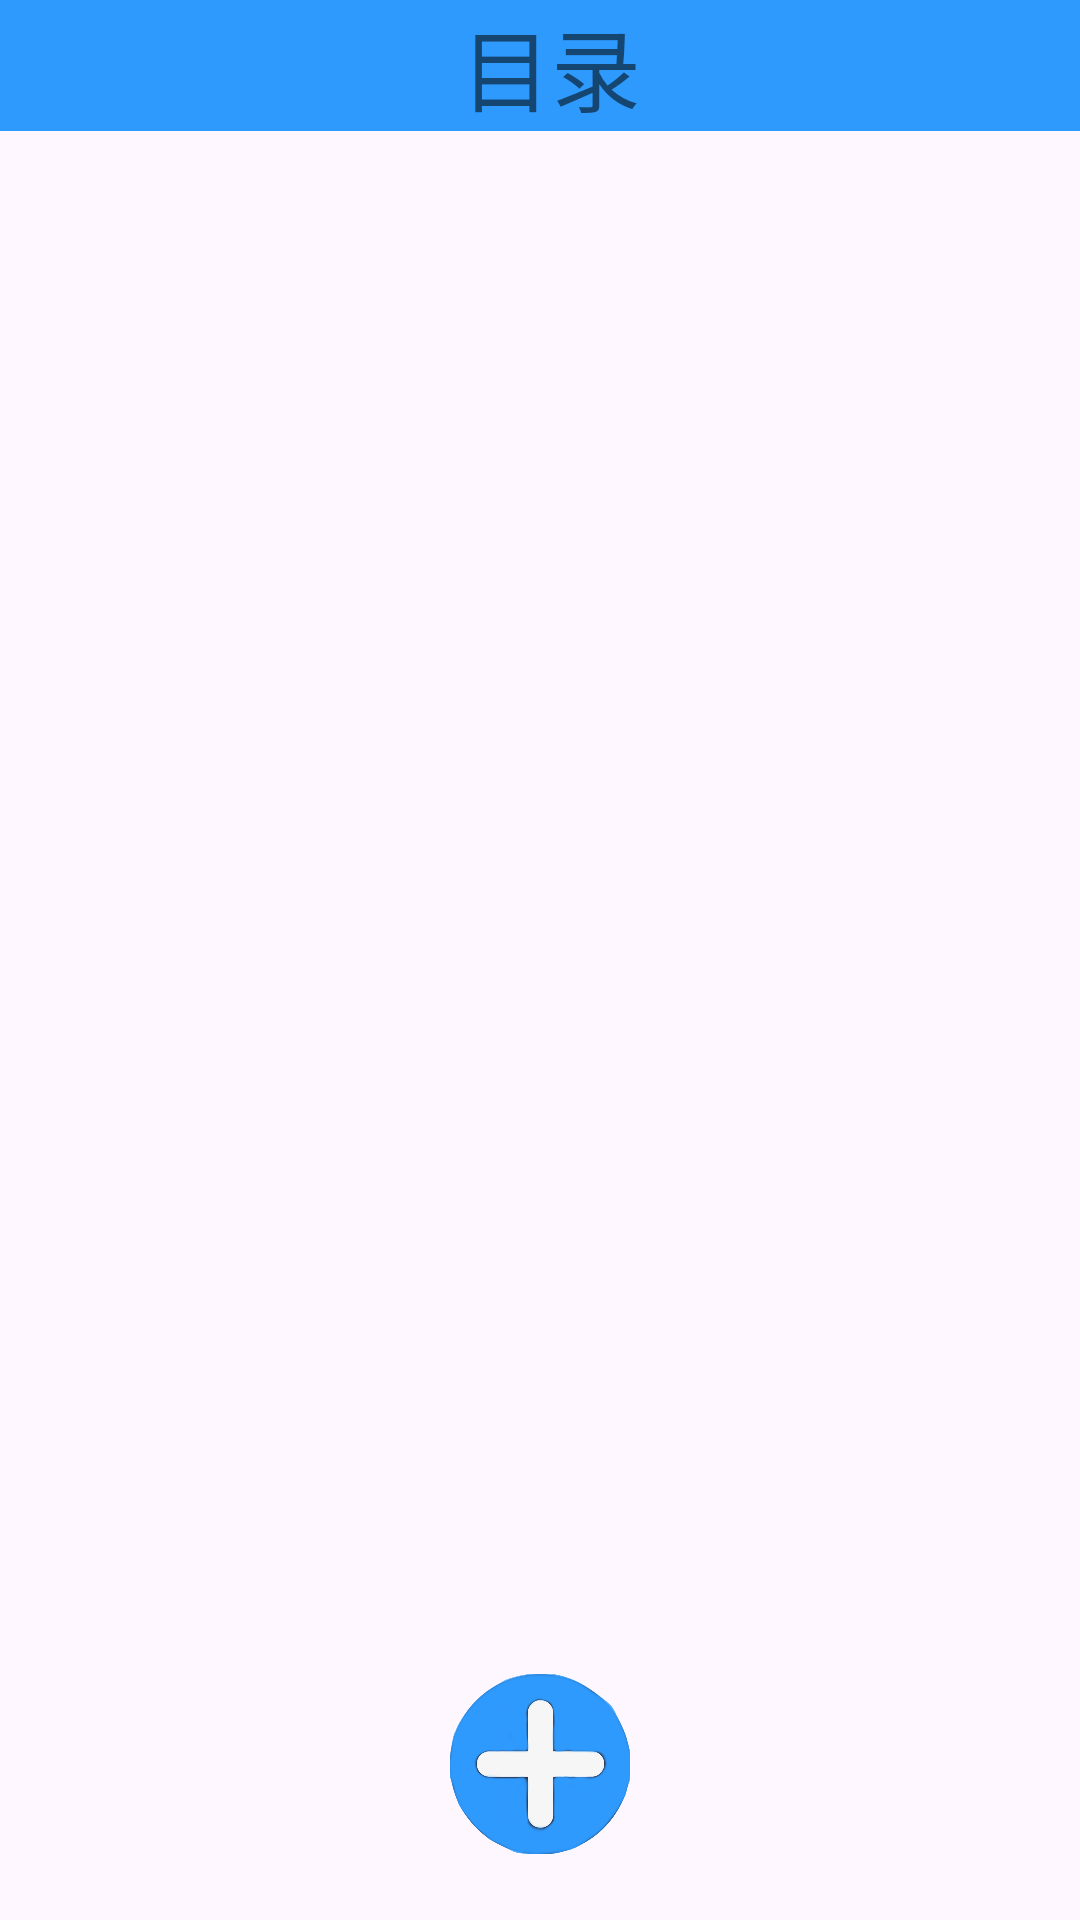

Android layout source for this screen:
<!-- AndroidManifest.xml: application theme Theme.Study1 -->
<!-- res/layout/activity_main3.xml -->
<?xml version="1.0" encoding="utf-8"?>
<RelativeLayout xmlns:android="http://schemas.android.com/apk/res/android"
    xmlns:app="http://schemas.android.com/apk/res-auto"
    xmlns:tools="http://schemas.android.com/tools"
    android:layout_width="match_parent"
    android:layout_height="match_parent"
    tools:context=".MainActivity3"
    tools:ignore="ExtraText">

    <TextView
        android:id="@+id/title"
        android:layout_width="match_parent"
        android:layout_height="wrap_content"
        android:background="#2F9AFD"
        android:gravity="center"
        android:text=" 目录"
        android:textColor="#8D000000"
        android:textSize="30sp"></TextView>

    <ListView
        android:id="@+id/listview"
        android:layout_width="match_parent"
        android:layout_height="match_parent"
        android:layout_below="@+id/title" />

    <ImageView
        android:id="@+id/add"
        android:layout_width="108dp"
        android:layout_height="82dp"
        android:layout_alignParentBottom="true"
        android:layout_centerHorizontal="true"
        android:layout_marginBottom="0dp"
        android:paddingBottom="22dp"
        android:src="@drawable/add2" />

    <ImageView
        android:id="@+id/search"
        android:layout_width="30dp"
        android:layout_height="27dp"
        android:layout_alignBottom="@+id/title"
        android:layout_alignParentStart="true"
        android:layout_alignParentTop="true"
        android:layout_alignParentEnd="true"
        android:layout_marginStart="12dp"
        android:layout_marginTop="10dp"
        android:layout_marginEnd="369dp"
        android:layout_marginBottom="7dp"
        android:src="@drawable/search" />

    




























    





    

</RelativeLayout>
<!-- resources referenced by this layout -->
<resources>
  <!-- drawable add2: png bitmap (drawable-xhdpi, 250797 bytes) -->
  <!-- drawable search: png bitmap (drawable-xhdpi, 170138 bytes) -->
  <style name="Theme.Study1" parent="Base.Theme.Study1" />
  <style name="Base.Theme.Study1" parent="Theme.Material3.DayNight.NoActionBar">
          
          
      </style>
</resources>
